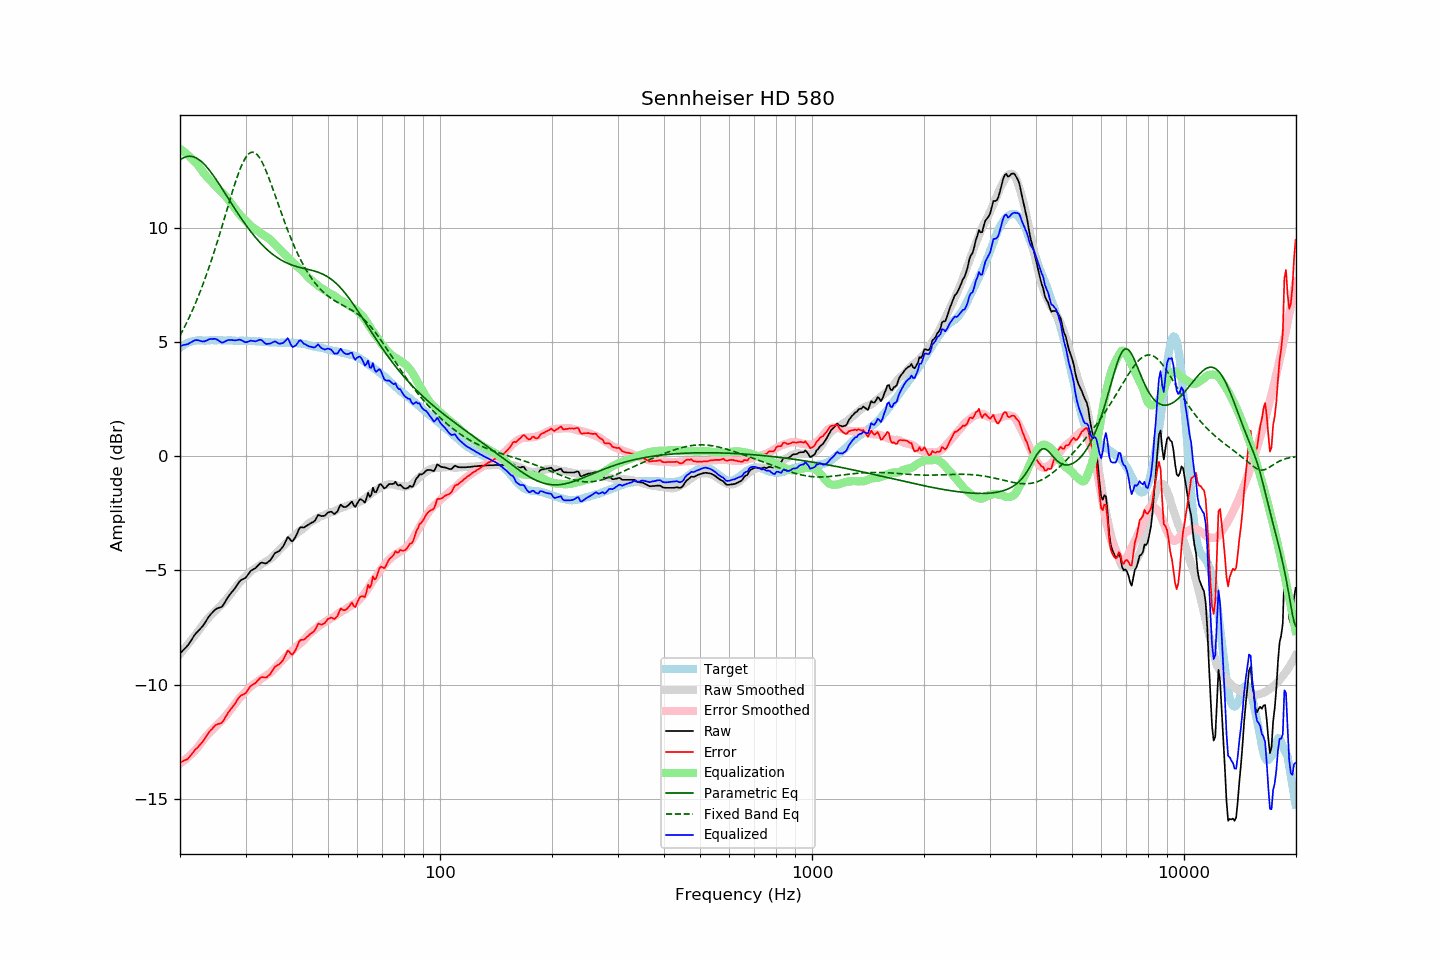

Values plotted in this chart, from the file beside it:
frequency, raw, error, smoothed, error_smoothed, equalization, parametric_eq, fixed_band_eq, equalized_raw, equalized_smoothed, target
20.00, -8.64, -13.39, -8.67, -13.45, 13.45, 12.96, 5.27, 4.81, 4.79, 4.76
20.20, -8.57, -13.37, -8.58, -13.40, 13.40, 13.01, 5.41, 4.83, 4.82, 4.81
20.40, -8.49, -13.34, -8.49, -13.35, 13.35, 13.05, 5.54, 4.86, 4.86, 4.86
20.61, -8.42, -13.30, -8.40, -13.29, 13.29, 13.08, 5.68, 4.87, 4.89, 4.88
20.81, -8.35, -13.28, -8.31, -13.23, 13.23, 13.11, 5.82, 4.89, 4.92, 4.93
21.02, -8.27, -13.24, -8.23, -13.17, 13.17, 13.12, 5.97, 4.91, 4.95, 4.97
21.23, -8.16, -13.15, -8.14, -13.11, 13.11, 13.12, 6.12, 4.95, 4.97, 4.99
21.44, -8.05, -13.07, -8.05, -13.04, 13.04, 13.12, 6.27, 4.99, 4.99, 5.01
21.66, -7.95, -12.98, -7.96, -12.97, 12.97, 13.11, 6.43, 5.03, 5.01, 5.03
21.87, -7.83, -12.88, -7.87, -12.90, 12.90, 13.08, 6.59, 5.07, 5.03, 5.04
22.09, -7.75, -12.81, -7.78, -12.83, 12.83, 13.05, 6.76, 5.08, 5.05, 5.06
22.31, -7.68, -12.74, -7.69, -12.75, 12.75, 13.01, 6.93, 5.07, 5.06, 5.07
22.54, -7.60, -12.67, -7.59, -12.66, 12.66, 12.97, 7.10, 5.06, 5.07, 5.07
22.76, -7.53, -12.59, -7.49, -12.56, 12.56, 12.91, 7.28, 5.04, 5.07, 5.07
22.99, -7.45, -12.50, -7.39, -12.47, 12.47, 12.85, 7.47, 5.02, 5.07, 5.06
23.22, -7.35, -12.40, -7.30, -12.37, 12.37, 12.78, 7.66, 5.02, 5.07, 5.06
23.45, -7.24, -12.29, -7.21, -12.28, 12.28, 12.70, 7.85, 5.05, 5.07, 5.06
23.69, -7.13, -12.19, -7.13, -12.20, 12.20, 12.62, 8.05, 5.07, 5.07, 5.07
23.92, -7.02, -12.08, -7.05, -12.13, 12.13, 12.54, 8.25, 5.11, 5.07, 5.06
24.16, -6.93, -12.00, -6.98, -12.05, 12.05, 12.45, 8.46, 5.13, 5.07, 5.07
24.40, -6.85, -11.94, -6.91, -11.98, 11.98, 12.35, 8.67, 5.13, 5.07, 5.08
24.65, -6.78, -11.85, -6.84, -11.91, 11.91, 12.26, 8.89, 5.13, 5.07, 5.07
24.89, -6.71, -11.78, -6.77, -11.84, 11.84, 12.15, 9.11, 5.13, 5.07, 5.07
25.14, -6.67, -11.74, -6.70, -11.77, 11.77, 12.05, 9.33, 5.10, 5.07, 5.07
25.39, -6.64, -11.71, -6.63, -11.70, 11.70, 11.94, 9.56, 5.06, 5.07, 5.08
25.65, -6.62, -11.69, -6.56, -11.63, 11.63, 11.84, 9.79, 5.01, 5.07, 5.08
25.91, -6.60, -11.66, -6.49, -11.56, 11.56, 11.73, 10.02, 4.96, 5.07, 5.07
26.16, -6.50, -11.57, -6.42, -11.49, 11.49, 11.62, 10.26, 4.98, 5.07, 5.07
26.43, -6.39, -11.45, -6.34, -11.41, 11.41, 11.51, 10.50, 5.02, 5.07, 5.06
26.69, -6.27, -11.33, -6.25, -11.32, 11.32, 11.39, 10.73, 5.05, 5.07, 5.06
26.96, -6.15, -11.22, -6.17, -11.23, 11.23, 11.28, 10.97, 5.08, 5.06, 5.07
27.23, -6.06, -11.13, -6.08, -11.14, 11.14, 11.17, 11.21, 5.08, 5.06, 5.07
27.50, -5.97, -11.04, -5.99, -11.05, 11.05, 11.06, 11.44, 5.08, 5.06, 5.07
27.77, -5.88, -10.94, -5.90, -10.96, 10.96, 10.95, 11.67, 5.07, 5.06, 5.06
28.05, -5.80, -10.85, -5.81, -10.86, 10.86, 10.84, 11.89, 5.07, 5.06, 5.06
28.33, -5.70, -10.74, -5.71, -10.77, 10.77, 10.73, 12.10, 5.07, 5.05, 5.04
28.62, -5.59, -10.63, -5.62, -10.67, 10.67, 10.62, 12.30, 5.08, 5.05, 5.04
28.90, -5.49, -10.54, -5.53, -10.59, 10.59, 10.52, 12.49, 5.10, 5.05, 5.05
29.19, -5.43, -10.47, -5.46, -10.51, 10.51, 10.41, 12.67, 5.08, 5.05, 5.04
29.48, -5.39, -10.44, -5.39, -10.44, 10.44, 10.31, 12.83, 5.05, 5.05, 5.06
29.78, -5.36, -10.40, -5.32, -10.36, 10.36, 10.21, 12.97, 5.01, 5.05, 5.05
30.08, -5.31, -10.36, -5.24, -10.29, 10.29, 10.11, 13.08, 4.98, 5.04, 5.05
30.38, -5.21, -10.25, -5.17, -10.21, 10.21, 10.02, 13.18, 5.01, 5.04, 5.04
30.68, -5.12, -10.16, -5.10, -10.14, 10.14, 9.92, 13.24, 5.03, 5.04, 5.04
30.99, -5.02, -10.05, -5.04, -10.08, 10.08, 9.83, 13.29, 5.06, 5.04, 5.04
31.30, -4.98, -10.01, -4.99, -10.02, 10.02, 9.74, 13.30, 5.04, 5.03, 5.03
31.61, -4.94, -9.97, -4.94, -9.97, 9.97, 9.65, 13.29, 5.03, 5.03, 5.03
31.93, -4.90, -9.93, -4.89, -9.92, 9.92, 9.57, 13.25, 5.03, 5.03, 5.03
32.24, -4.83, -9.84, -4.85, -9.88, 9.88, 9.49, 13.19, 5.05, 5.02, 5.02
32.57, -4.75, -9.77, -4.81, -9.83, 9.83, 9.41, 13.11, 5.08, 5.02, 5.02
32.89, -4.68, -9.70, -4.76, -9.77, 9.77, 9.33, 13.00, 5.10, 5.01, 5.02
33.22, -4.66, -9.66, -4.71, -9.72, 9.72, 9.26, 12.87, 5.07, 5.01, 5.01
33.55, -4.68, -9.68, -4.67, -9.67, 9.67, 9.19, 12.73, 5.00, 5.00, 5.00
33.89, -4.70, -9.69, -4.63, -9.63, 9.63, 9.12, 12.57, 4.93, 5.00, 4.99
34.23, -4.68, -9.67, -4.59, -9.58, 9.58, 9.05, 12.40, 4.91, 4.99, 5.00
34.57, -4.62, -9.60, -4.55, -9.54, 9.54, 8.99, 12.22, 4.92, 4.99, 4.98
34.92, -4.57, -9.55, -4.51, -9.49, 9.49, 8.93, 12.04, 4.92, 4.98, 4.98
35.27, -4.47, -9.44, -4.45, -9.43, 9.43, 8.87, 11.84, 4.96, 4.98, 4.98
35.62, -4.36, -9.33, -4.38, -9.35, 9.35, 8.81, 11.64, 4.99, 4.98, 4.97
35.97, -4.25, -9.21, -4.30, -9.27, 9.27, 8.76, 11.44, 5.03, 4.97, 4.97
... 635 more rows
